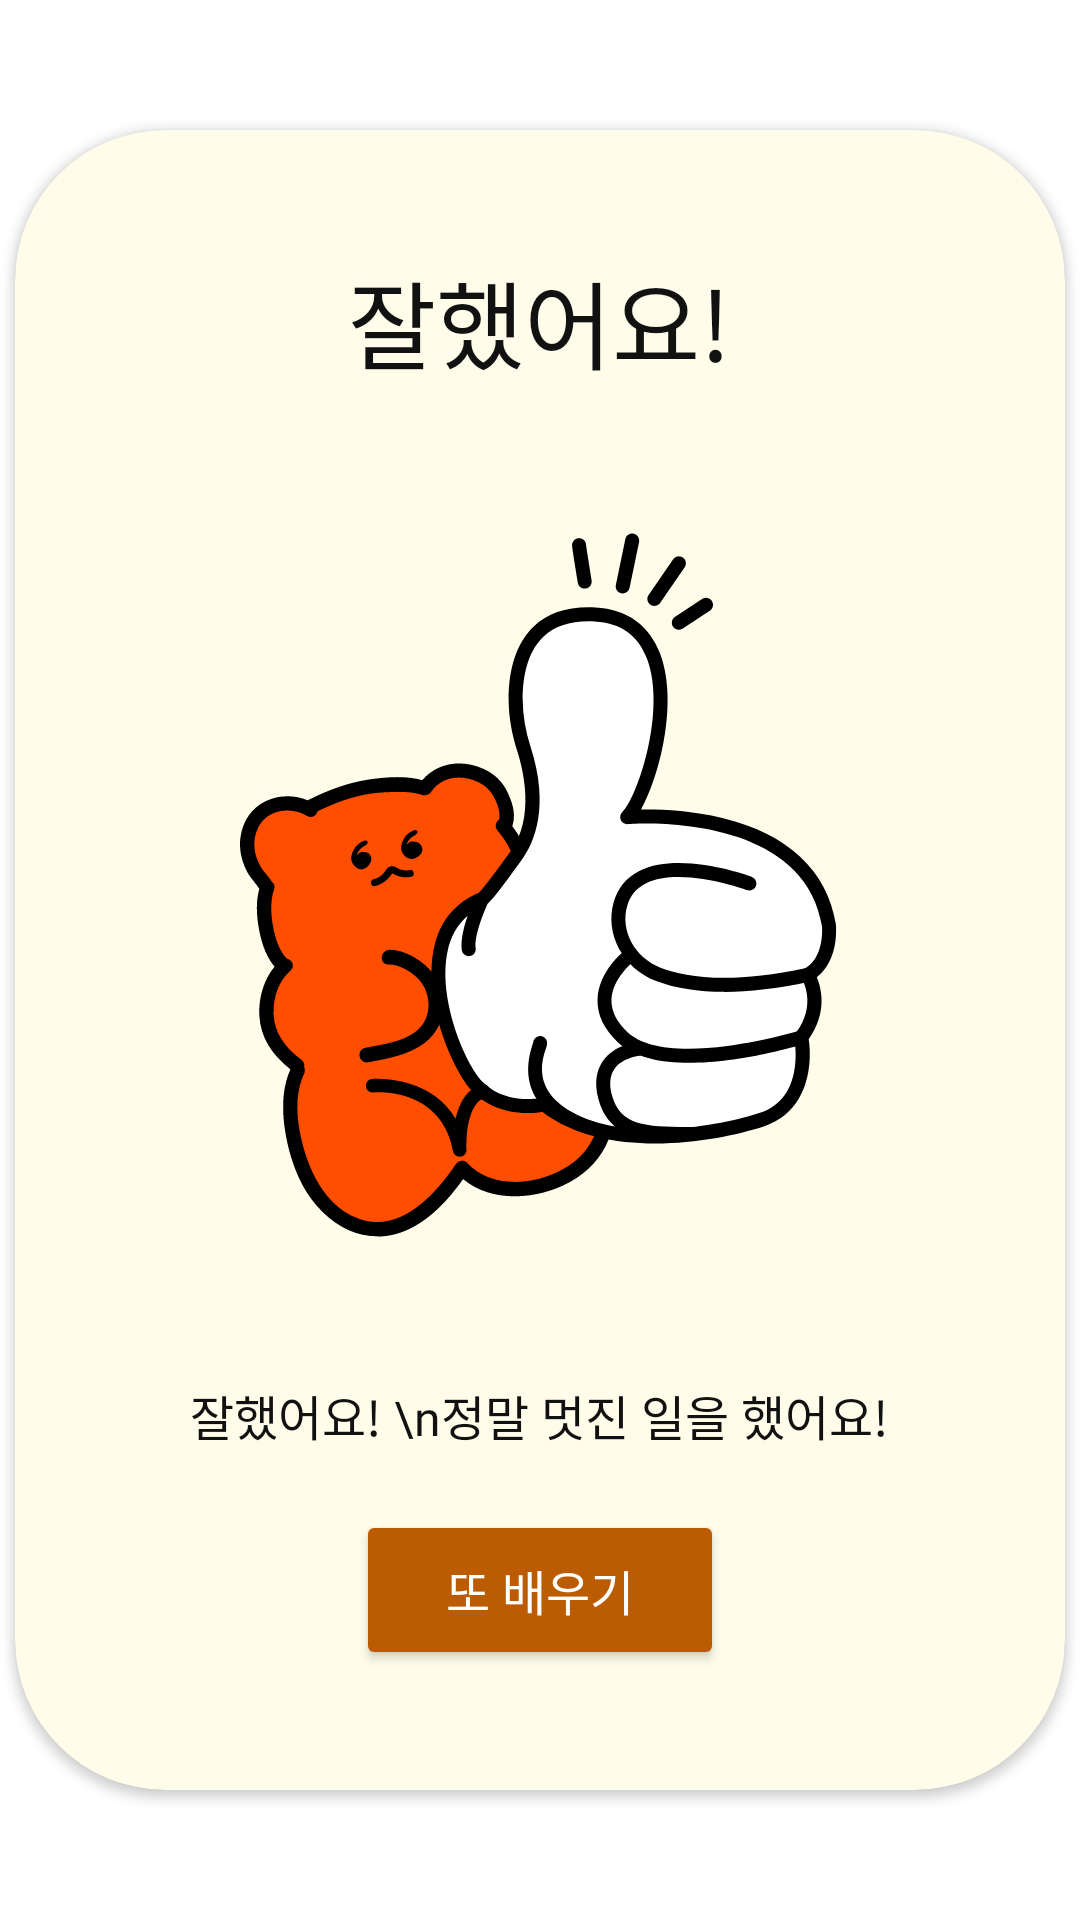

Here is an Android app screen rendered from its layout file. Give the layout XML and the strings, colors and styles it references.
<!-- AndroidManifest.xml: application theme Theme.WeeSeed_test -->
<!-- res/layout/fragment_study_result.xml -->
<?xml version="1.0" encoding="utf-8"?>
<FrameLayout xmlns:android="http://schemas.android.com/apk/res/android"
    xmlns:tools="http://schemas.android.com/tools"
    android:layout_width="match_parent"
    android:layout_height="match_parent"
    xmlns:app="http://schemas.android.com/apk/res-auto"
    tools:context=".card.StudyResultFragment"

    android:clickable="true">

    <androidx.cardview.widget.CardView
        android:layout_width="350dp"
        android:layout_height="wrap_content"

        android:layout_marginHorizontal="20dp"
        app:cardCornerRadius="50dp"
        app:cardBackgroundColor="@color/sys_50"

        android:layout_gravity="center"
        >

        <LinearLayout
            android:layout_width="match_parent"
            android:layout_height="wrap_content"
            android:orientation="vertical"

            android:layout_gravity="center"
            android:gravity="center"

            android:layout_marginVertical="40dp"
            >

            <TextView
                android:id="@+id/tv_res_title"
                android:layout_width="wrap_content"
                android:layout_height="wrap_content"
                android:text="잘했어요!"

                android:fontFamily="@font/right_life_140"
                android:textSize="32sp"
                android:textColor="@color/font_black"

                />
            <ImageView
                android:id="@+id/iv_res_bear"
                android:layout_width="250dp"
                android:layout_height="250dp"
                android:visibility="visible"

                android:layout_marginVertical="40dp"

                android:src="@drawable/bear_great"
                />
            <TextView
                android:id="@+id/tv_res_desc"
                android:layout_width="wrap_content"
                android:layout_height="wrap_content"
                android:text="잘했어요! \n정말 멋진 일을 했어요!"

                android:fontFamily="@font/right_life_140"
                android:textSize="16sp"
                android:lineSpacingExtra="10dp"
                android:gravity="center"
                android:textColor="@color/font_black"
                />

            <Button
                android:id="@+id/btn_res_back"
                android:layout_width="wrap_content"
                android:layout_height="wrap_content"
                android:text="또 배우기"

                android:layout_marginTop="20dp"
                android:paddingVertical="15dp"
                android:paddingHorizontal="30dp"

                android:fontFamily="@font/right_life_140"
                android:textSize="16sp"
                android:textColor="@color/font_white"
                android:backgroundTint="@color/sys_700"

                android:elevation="5dp"
                />
        </LinearLayout>

    </androidx.cardview.widget.CardView>

</FrameLayout>
<!-- resources referenced by this layout -->
<resources>
  <color name="font_black">#FF111111</color>
  <color name="font_white">#FFFFFFFF</color>
  <color name="sys_50">#FFFDEA</color>
  <color name="sys_700">#BB5B02</color>
  <!-- drawable bear_great: vector/xml drawable (drawable, 20228 chars, omitted) -->
  <style name="Theme.WeeSeed_test" parent="Base.Theme.WeeSeed_test" />
  <style name="Base.Theme.WeeSeed_test" parent="Theme.Material3.DayNight.NoActionBar">
          
          <item name="colorPrimary">@color/brand_yellow</item>
          <item name="colorPrimaryVariant">@color/brand_green</item>
          <item name="colorOnPrimary">@color/white</item>
          
          <item name="colorSecondary">@color/teal_200</item>
          <item name="colorSecondaryVariant">@color/teal_700</item>
          <item name="colorOnSecondary">@color/black</item>
          
          <item name="android:windowLightStatusBar">true</item>
          <item name="android:statusBarColor">@color/black</item>
          
          <item name="android:windowBackground">@color/white</item>
  
      </style>
  <color name="brand_yellow">#FFFFCE00</color>
  <color name="brand_green">#FF04B014</color>
  <color name="white">#FFFFFFFF</color>
  <color name="teal_200">#D9D4CF</color>
  <color name="teal_700">#FFCE1B</color>
  <color name="black">#FF000000</color>
</resources>
